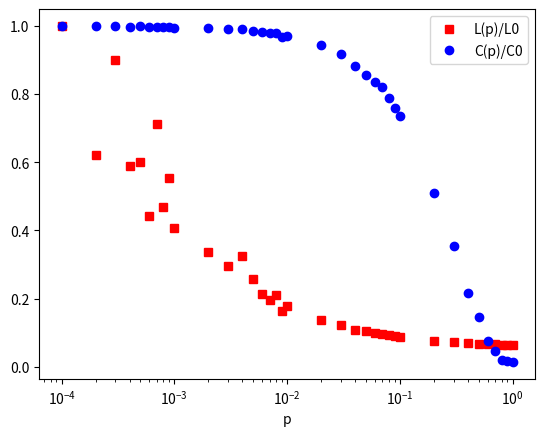

Write Python code to recreate this figure.
#coding:utf-8

import networkx as nx
import matplotlib.pyplot as plt
from random import random,randint

N = 1000
K = 5
TMAX = 2

def test():
    G = nx.Graph()
    G.add_node(1)
    G.add_node(2)
    G.add_node(3)
    G.add_edge(1,2)
    G.add_edge(2,3)
    nx.draw(G)
    plt.savefig("./data/a.png")

def make_small_world_network(n,k,p):
    assert p >= 0 and p <=1, "p is reconnect probability"
    assert n > 0, "n is num nodes"
    assert k > 0, "2*k is num of link per one node"

    G = nx.Graph()
    G.add_nodes_from(range(1,n+1))

    for i in range(1,n+1):
        for j in range(1,k+1):
            v = i
            u = i+j 
            if u > n:
                u = u % (n+1) + 1
            G.add_edge(v,u)

    for i in range(1,n+1):
        for j in range(1,k+1):
            if random() < p:
                # reconnect edge
                v = i
                old_u = i+j
                if old_u > n:
                    old_u = old_u % (n+1) + 1
                new_u = randint(1,n)
                while v != new_u and G.has_edge(v,new_u):
                    new_u = randint(1,n)
                G.remove_edge(v,old_u)
                G.add_edge(v,new_u)
    return G

def sim(G,r):
    time_count = 0
    infected_count = 1
    while True:
        time_count += 1

        remove_candidate = []
        for n in G.nodes_iter():
            if 'infected' in G.node[n]:
                G.node[n]['infected'] += 1
                if G.node[n]['infected'] >= TMAX:
                    # dead
                    remove_candidate.append(n)
        # remove dead node
        for i in remove_candidate:
            G.remove_node(i)

        if G.order() <= 0:
            # all node are infected and died
            return (time_count,infected_count)

        infected_nodes = 0
        infected_candidate = set()
        for n in G.nodes_iter():
            if 'infected' in G.node[n]:
                infected_nodes += 1
                for u,v in G.edges_iter(n):
                    if random() < r:
                        if not 'infected' in G.node[v]:
                            infected_candidate.add(v)
        for i in infected_candidate:
            G.node[i]['infected'] = 0
            infected_count += 1

        if infected_nodes == 0 or infected_count == N:
            return (time_count,infected_count)

def main():
    ps = []
    ls = []
    rs = []
    ts = []
    for i in range(1,10):
        ps.append(0.0001*i)
    for i in range(1,10):
        ps.append(0.001*i)
    for i in range(1,10):
        ps.append(0.01*i)
    for i in range(1,10):
        ps.append(0.1*i)
    ps.append(1)

    G0 = make_small_world_network(N,K,0)
    L0 = nx.average_shortest_path_length(G0)
    G0.node[1]['infected'] = 0
    time_count,infected_count = sim(G0,1)
    T0 = time_count

    for p in ps:
        r = 0.01
        while True:
            G = make_small_world_network(N,K,p)
            G.node[1]['infected'] = 0
            time_count,infected_count = sim(G,r)
            if infected_count >= N/2:
                break
            r += 0.01
        rs.append(r)
        G = make_small_world_network(N,K,p)
        G.node[1]['infected'] = 0
        l = nx.average_shortest_path_length(G)
        ls.append(l/L0)
        time_count,infected_count = sim(G,1)
        ts.append(time_count/T0)
        print("{0} {1} {2} {3}".format(p,r,time_count/T0,l/L0))

    plt.xlabel("p")
    plt.ylabel("r_half")
    plt.semilogx(ps,rs,"rs")
    plt.savefig("./data/sim_a.png")

    plt.close()
    plt.xlabel("p")
    plt.semilogx(ps,ls,"rs",label="L(p)/L0")
    plt.semilogx(ps,ts,"bo",label="T(p)/T0")
    plt.legend()
    plt.savefig("./data/sim_b.png")

import networkx as nx
import matplotlib.pyplot as plt
from random import random,randint

N = 1000
K = 5

def make_small_world_network(n,k,p):
    assert p >= 0 and p <=1, "p is reconnect probability"
    assert n > 0, "n is num nodes"
    assert k > 0, "2*k is num of link per one node"

    G = nx.Graph()
    G.add_nodes_from(range(1,n+1))

    for i in range(1,n+1):
        for j in range(1,k+1):
            v = i
            u = i+j 
            if u > n:
                u = u % (n+1) + 1
            G.add_edge(v,u)

    for i in range(1,n+1):
        for j in range(1,k+1):
            if random() < p:
                # reconnect edge
                v = i
                old_u = i+j
                if old_u > n:
                    old_u = old_u % (n+1) + 1
                new_u = randint(1,n)
                while v != new_u and G.has_edge(v,new_u):
                    new_u = randint(1,n)
                G.remove_edge(v,old_u)
                G.add_edge(v,new_u)
    return G


def main():
    ps = []
    ls = []
    cs = []
    for i in range(1,10):
        ps.append(0.0001*i)
    for i in range(1,10):
        ps.append(0.001*i)
    for i in range(1,10):
        ps.append(0.01*i)
    for i in range(1,10):
        ps.append(0.1*i)
    ps.append(1)

    G0 = make_small_world_network(N,K,0)
    L0 = nx.average_shortest_path_length(G0)
    C0 = nx.average_clustering(G0)

    for p in ps:
        G = make_small_world_network(N,K,p)
        l = nx.average_shortest_path_length(G)
        c = nx.average_clustering(G)
        ls.append(l/L0)
        cs.append(c/C0)
        print("{0} {1} {2}".format(p,l/L0,c/C0))

    plt.xlabel("p")
    plt.semilogx(ps,ls,"rs",label="L(p)/L0")
    plt.semilogx(ps,cs,"bo",label="C(p)/C0")
    plt.legend()
    plt.savefig("small.png")

if __name__ == "__main__":
    main()

    
'''
if __name__ == "__main__":
    main()

''' 
